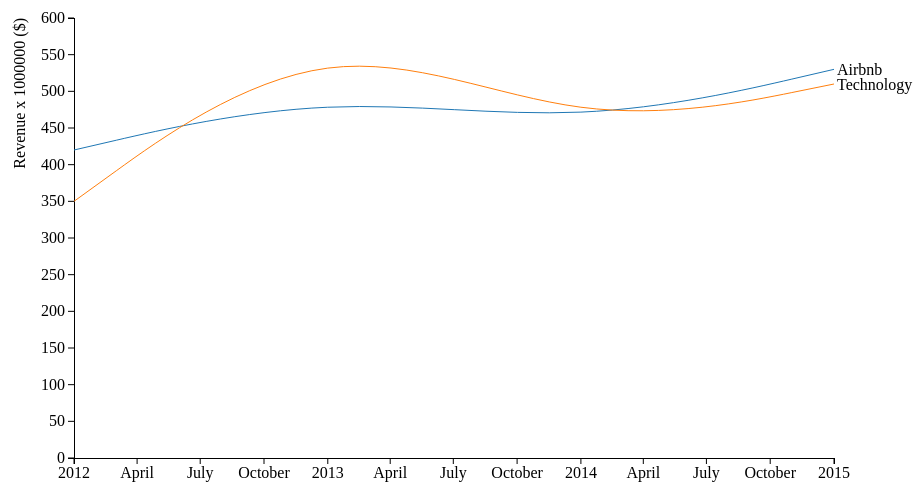
D3 v3 page, settled after 360 driven frames (6 s of simulated time); the page loaded 1 data file(s).


// ── js/line_vspike.js
// basic SVG setup
  var margin = { top: 20, right: 100, bottom: 40, left: 100 };
  var height = 500 - margin.top - margin.bottom;
  var width = 960 - margin.left - margin.right;

  var svg = d3.select("body").append("svg")
      .attr("width",width + margin.left + margin.right)
      .attr("height",height + margin.top + margin.bottom)
    .append("g")
      .attr("transform", "translate(" + margin.left + "," + margin.top + ")");

  // setup scales - the domain is specified inside of the function called when we load the data
  var xScale = d3.time.scale().range([0, width]);
  var yScale = d3.scale.linear().range([height, 0]);
  var color = d3.scale.category10();

  // setup the axes
  var xAxis = d3.svg.axis().scale(xScale).orient("bottom");
  var yAxis = d3.svg.axis().scale(yScale).orient("left");

  // create function to parse dates into date objects
  var parseDate = d3.time.format("%Y").parse;
  var formatDate = d3.time.format("%Y");
  var bisectDate = d3.bisector(function(d) { return d.date; }).left;

  // set the line attributes
  var line = d3.svg.line()
    .interpolate("basis")
    .x(function(d) { return xScale(d.date); })
    .y(function(d) { return yScale(d.close); });

  var focus = svg.append("g").style("display","none");

  // import data and create chart
  d3.csv("source/line_vspike.csv", function(d) {
      return {
        date: parseDate(d.date),
        Airbnb: +d.Airbnb,
        Technology: +d.Technology
      };
    }, 
    function(error,data) {
      
      // sort data ascending - needed to get correct bisector results
      data.sort(function(a,b) {
        return a.date - b.date;
      });

      // color domain
      color.domain(d3.keys(data[0]).filter(function(key) { return key !== "date"; }));

      // create stocks array with object for each company containing all data
      var stocks = color.domain().map(function(name) {
        return {
          name: name,
          values: data.map(function(d){
            return {date: d.date, close: d[name]};
          })
        };
      });
     
      var colordot = d3.keys(data[0]).filter(function(d) { return d !== "date"; })
      var stockdot = colordot.map(function(stockdot){
        return data.map(function(d){
          
          return {x: +d.date, y: +d[stockdot] };
         
        });
      });
      
      // add domain ranges to the x and y scales
      xScale.domain([
        d3.min(stocks, function(c) { return d3.min(c.values, function(v) { return v.date; }); }),
        d3.max(stocks, function(c) { return d3.max(c.values, function(v) { return v.date; }); })
      ]);
      yScale.domain([
        0,
        // d3.min(stocks, function(c) { return d3.min(c.values, function(v) { return v.close; }); }),
        d3.max(stocks, function(c) { return d3.max(c.values, function(v) { 
          return v.close; }); })
      ]);

      // add the x axis
      svg.append("g")
        .attr("class", "x axis")
        .attr("transform", "translate(0," + height + ")")
        .call(xAxis);

      // add the y axis
      svg.append("g")
          .attr("class", "y axis")
          .call(yAxis)
        .append("text")
          .attr("transform","rotate(-90)")
          .attr("y",-60)
          .attr("dy",".71em")
          .style("text-anchor","end")
          .text("Revenue x 1000000 ($)");

      // add the line groups
      var stock = svg.selectAll(".stockXYZ")
          .data(stocks)
        .enter().append("g")
          .attr("class","stockXYZ");

      // add the stock price paths
      stock.append("path")
        .attr("class","line")
        .attr("id",function(d,i){ return "id" + i; })
        .attr("d", function(d) {
          return line(d.values); 
        })
        .style("stroke", function(d) { return color(d.name); });

      
     //check the construct logic 
     /* svg.selectAll(".series")
          .data(stockdot)
      .enter().append("g")
      .selectAll(".point")
         .data(function(d) {
          console.log(d);
          return d; })  
          .enter().append("circle")
          .attr("class", "point")
          .attr("r", 2)
          .attr("cx", function(d){
            console.log(d);
            return xScale(d.x);
          })
          .attr("cy", function(d){
            return yScale(d.y);
          })*/
      

      // add the stock labels at the right edge of chart
      var maxLen = data.length;
      stock.append("text")
        .datum(function(d) { 
          return {name: d.name, value: d.values[maxLen - 1]}; 
        })
        .attr("transform", function(d) { 
          return "translate(" + xScale(d.value.date) + "," + yScale(d.value.close) + ")"; 
        })
        .attr("id",function(d,i){ return "text_id" + i; })
        .attr("x", 3)
        .attr("dy", ".35em")
        .text(function(d) { return d.name; })
  
  });



### data: source/line_vspike.csv
date, Airbnb, Technology
2015, 530, 510
2014, 450, 440
2013, 500, 600
2012, 420, 350